Run: headless pygame with SDL's dummy video driver; simulated clock (each Clock.tick advances the game by its frame time, no real sleeping); random seed 0; keys injected as events and as key.get_pressed() state; mouse plan: one left click at the window centre at the start of phase 2, then a move to the lower-right quarter at the start of phase 3.
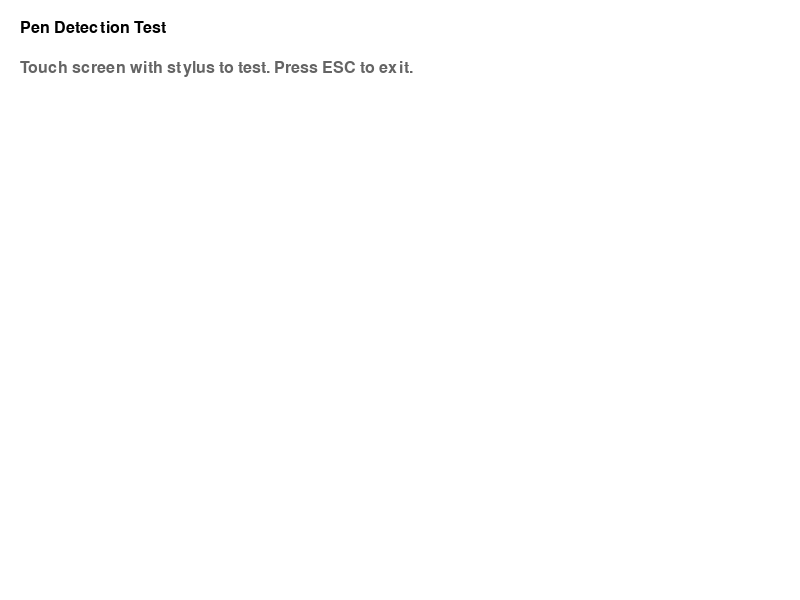
Frame 1 of 4 · flips 1–60 · no input
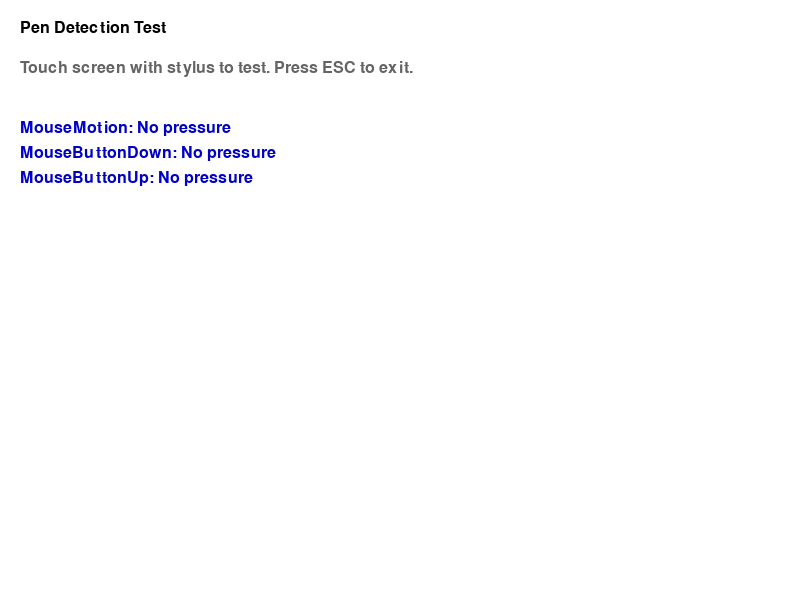
Frame 2 of 4 · flips 61–180 · clicked the window centre · tapped SPACE, RETURN · held RIGHT (→), D
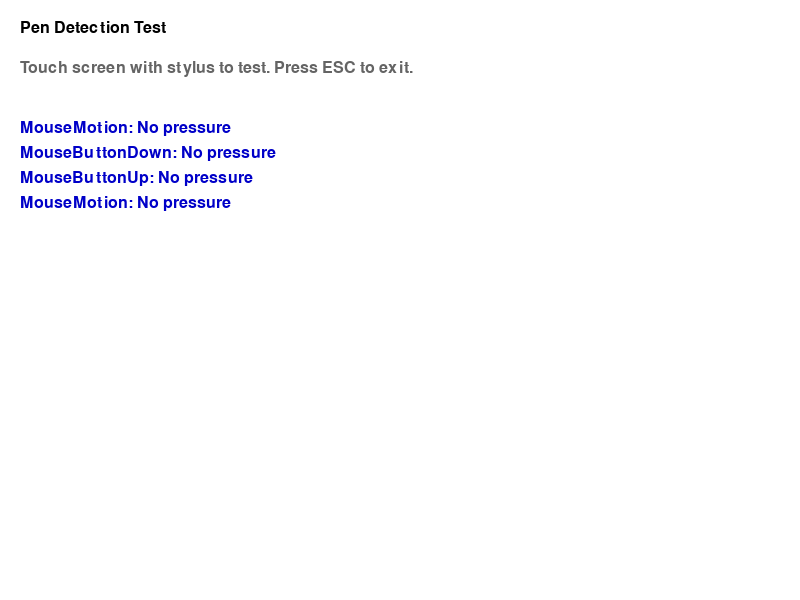
Frame 3 of 4 · flips 181–300 · moved the mouse to the lower-right quarter · held DOWN (↓), S
Frame 4 of 4 · flips 301–420 · held LEFT (←), A, UP (↑), W · screen unchanged from frame 3, image omitted

The pygame program that drew these frames:

#!/usr/bin/env python3
"""
Quick test to verify pygame pen/stylus event attributes
Run this on your Lenovo Y1 Yoga to test pen input
"""

import pygame
import sys

pygame.init()
screen = pygame.display.set_mode((800, 600), pygame.RESIZABLE)
pygame.display.set_caption("Pen Detection Test")
clock = pygame.time.Clock()
font = pygame.font.SysFont('arial', 24)

events_log = []
max_log = 20

print("\n" + "="*60)
print("PEN DETECTION TEST")
print("="*60)
print("Touch the screen with your stylus to test pen detection.")
print("This will show if pygame detects pressure attributes.\n")

running = True
while running:
    for event in pygame.event.get():
        if event.type == pygame.QUIT:
            running = False
        
        elif event.type == pygame.KEYDOWN:
            if event.key == pygame.K_ESCAPE:
                running = False
        
        # Log all mouse/touch events
        elif event.type in [pygame.MOUSEBUTTONDOWN, pygame.MOUSEBUTTONUP, pygame.MOUSEMOTION]:
            event_info = {
                'type': pygame.event.event_name(event.type),
                'has_pressure': hasattr(event, 'pressure'),
                'pressure': getattr(event, 'pressure', None),
                'has_touch': hasattr(event, 'touch'),
                'pos': event.pos if hasattr(event, 'pos') else None
            }
            
            # Print to console
            print(f"\n{event_info['type']}")
            print(f"  Has pressure attribute: {event_info['has_pressure']}")
            if event_info['has_pressure']:
                print(f"  Pressure value: {event_info['pressure']:.3f}")
            print(f"  Has touch attribute: {event_info['has_touch']}")
            
            # Add to log
            log_text = f"{event_info['type']}: "
            if event_info['has_pressure']:
                log_text += f"P={event_info['pressure']:.2f}"
            else:
                log_text += "No pressure"
            
            events_log.append(log_text)
            if len(events_log) > max_log:
                events_log.pop(0)
        
        elif event.type in [pygame.FINGERDOWN, pygame.FINGERUP, pygame.FINGERMOTION]:
            event_info = {
                'type': pygame.event.event_name(event.type),
                'has_pressure': hasattr(event, 'pressure'),
                'pressure': getattr(event, 'pressure', None),
            }
            
            print(f"\n{event_info['type']} (FINGER EVENT)")
            print(f"  Has pressure attribute: {event_info['has_pressure']}")
            if event_info['has_pressure']:
                print(f"  Pressure value: {event_info['pressure']:.3f}")
            
            log_text = f"{event_info['type']}: "
            if event_info['has_pressure']:
                log_text += f"P={event_info['pressure']:.2f}"
            else:
                log_text += "No pressure"
            
            events_log.append(log_text)
            if len(events_log) > max_log:
                events_log.pop(0)
    
    # Clear screen
    screen.fill((255, 255, 255))
    
    # Draw title
    title = font.render("Pen Detection Test", True, (0, 0, 0))
    screen.blit(title, (20, 20))
    
    # Draw instructions
    inst = font.render("Touch screen with stylus to test. Press ESC to exit.", True, (100, 100, 100))
    screen.blit(inst, (20, 60))
    
    # Draw event log
    y_pos = 120
    for log_entry in events_log:
        text = font.render(log_entry, True, (0, 0, 200))
        screen.blit(text, (20, y_pos))
        y_pos += 25
    
    pygame.display.flip()
    clock.tick(60)

pygame.quit()
print("\nTest completed.")
sys.exit()
